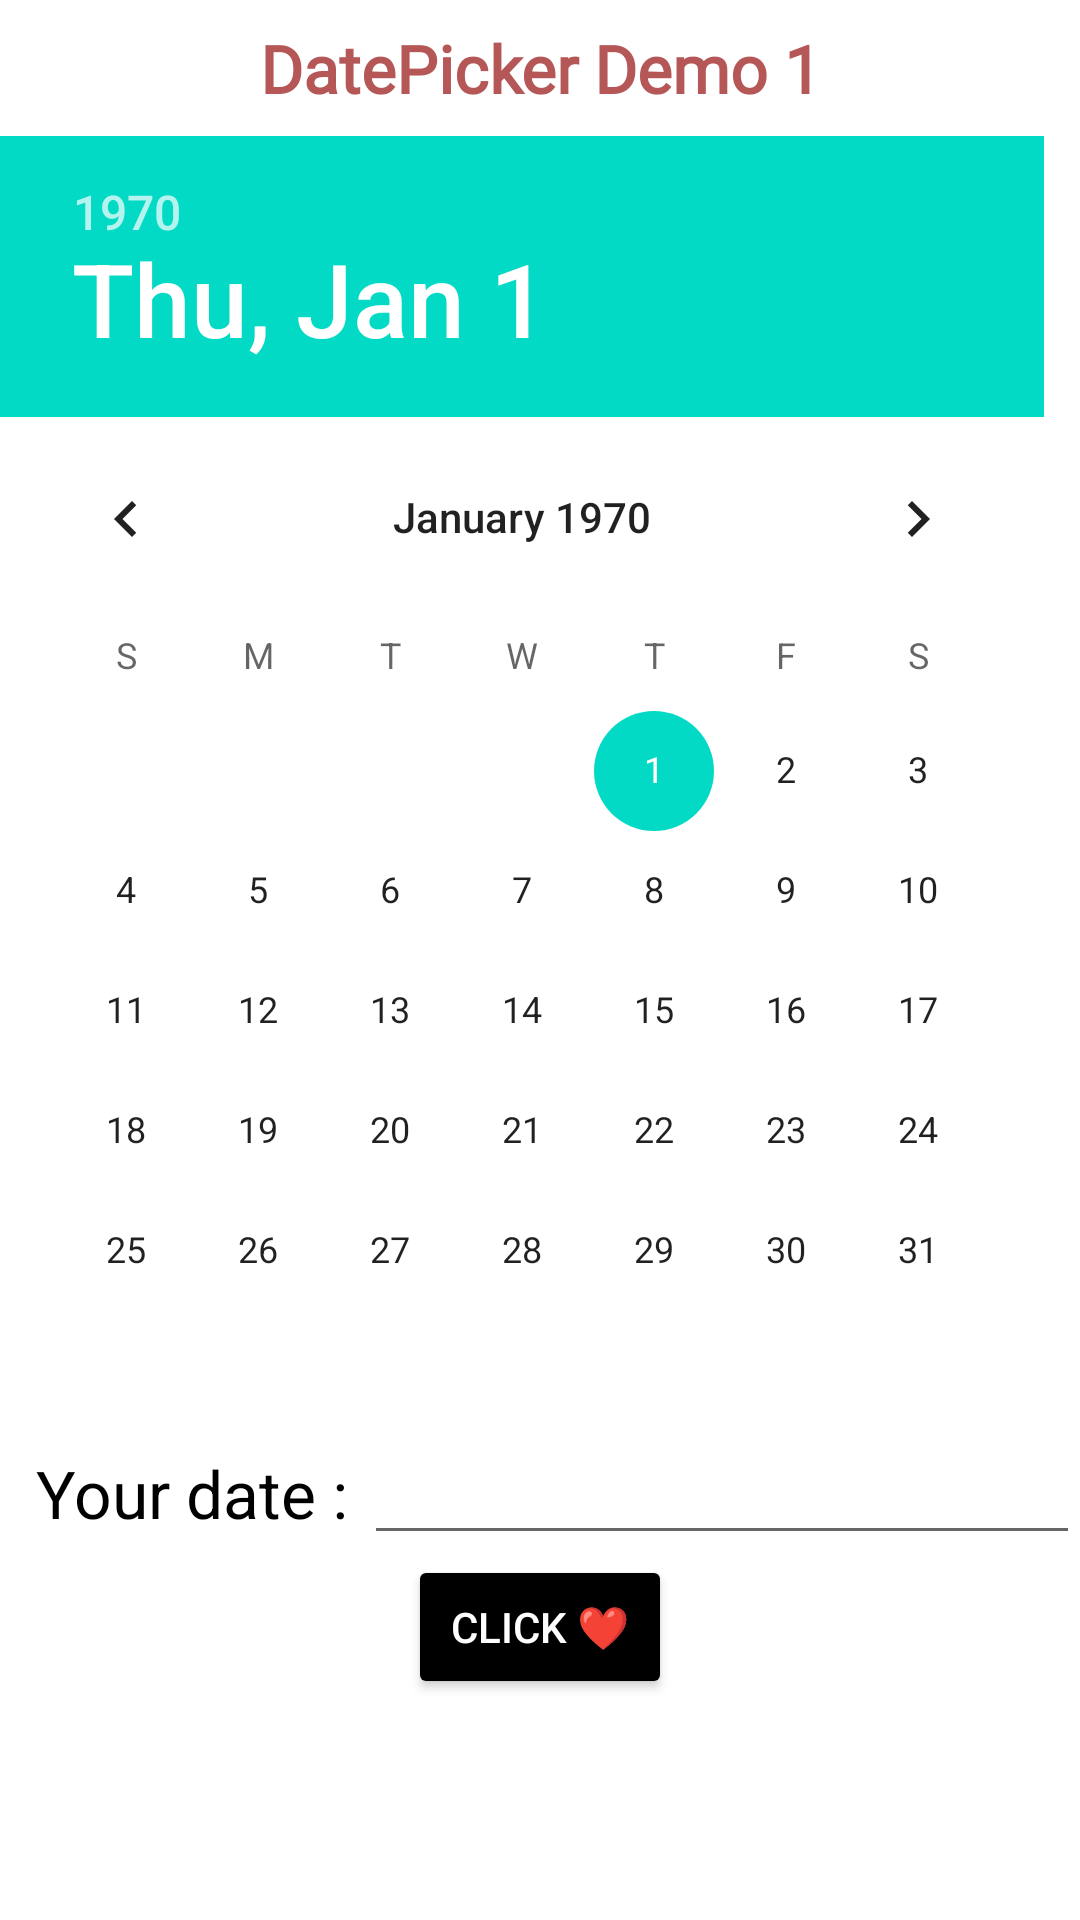

Android layout source for this screen:
<!-- AndroidManifest.xml: application theme Theme.Admin574 -->
<!-- res/layout/calendarviewdemo.xml -->
<?xml version="1.0" encoding="utf-8"?>
<RelativeLayout xmlns:android="http://schemas.android.com/apk/res/android"
    xmlns:app="http://schemas.android.com/apk/res-auto"
    xmlns:tools="http://schemas.android.com/tools"
    android:layout_width="match_parent"
    android:layout_height="match_parent"
    tools:context=".CalendarViewDemo">

    <TextView
        android:id="@+id/TextHeader"
        android:layout_width="match_parent"
        android:layout_height="wrap_content"
        android:text="DatePicker Demo 1"
        android:fontFamily="@font/exo_2"
        android:gravity="center"
        android:padding="8dp"
        android:textColor="#B55757"
        android:textSize="22sp"
        android:textStyle="bold">
    </TextView>

    <DatePicker
        android:layout_width="match_parent"
        android:layout_height="wrap_content"
        android:layout_below="@id/TextHeader"
        android:id="@+id/DatePickerDemo1">
    </DatePicker>

    <LinearLayout
        android:layout_width="match_parent"
        android:layout_height="wrap_content"
        android:id="@+id/ll1"
        android:layout_below="@id/DatePickerDemo1">
    <TextView
        android:layout_width="wrap_content"
        android:layout_height="wrap_content"
        android:text="Your date : "
        android:paddingLeft="12dp"
        android:textSize="22sp"
        android:textColor="@color/black"
        android:id="@+id/newDateText">
   </TextView>
        <EditText
            android:layout_width="match_parent"
            android:layout_height="wrap_content"
            android:layout_toRightOf="@id/newDateText"
            android:id="@+id/newDateGet"
            android:inputType="date">
        </EditText>
    </LinearLayout>

    <RelativeLayout
        android:layout_width="match_parent"
        android:layout_below="@id/ll1"
        android:layout_height="wrap_content">
    <Button
        android:layout_width="wrap_content"
        android:layout_height="wrap_content"
        android:text="click ❤"
        android:layout_centerHorizontal="true"
        android:id="@+id/btnClick"
        android:textColor="@color/white"
        android:backgroundTint="@color/black"
        android:gravity="center">
    </Button>
    </RelativeLayout>
</RelativeLayout>
<!-- resources referenced by this layout -->
<resources>
  <color name="black">#000000</color>
  <color name="white">#FFFFFFFF</color>
  <style name="Theme.Admin574" parent="Theme.MaterialComponents.DayNight.DarkActionBar">
          
          <item name="colorPrimary">@color/purple_500</item>
          <item name="colorPrimaryVariant">@color/purple_700</item>
          <item name="colorOnPrimary">@color/white</item>
          
          <item name="colorSecondary">@color/teal_200</item>
          <item name="colorSecondaryVariant">@color/teal_700</item>
          <item name="colorOnSecondary">@color/black</item>
          
          <item name="android:statusBarColor">?attr/colorPrimaryVariant</item>
          
      </style>
  <color name="purple_500">#FF6200EE</color>
  <color name="purple_700">#FF3700B3</color>
  <color name="teal_200">#FF03DAC5</color>
  <color name="teal_700">#FF018786</color>
</resources>
